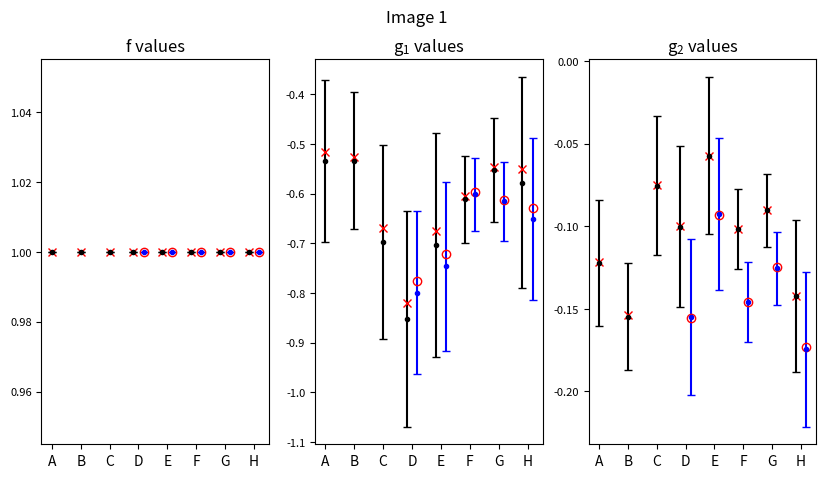
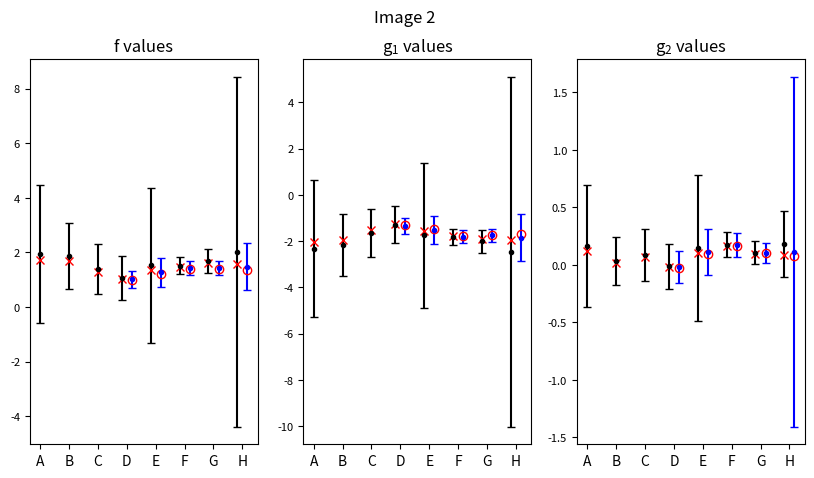
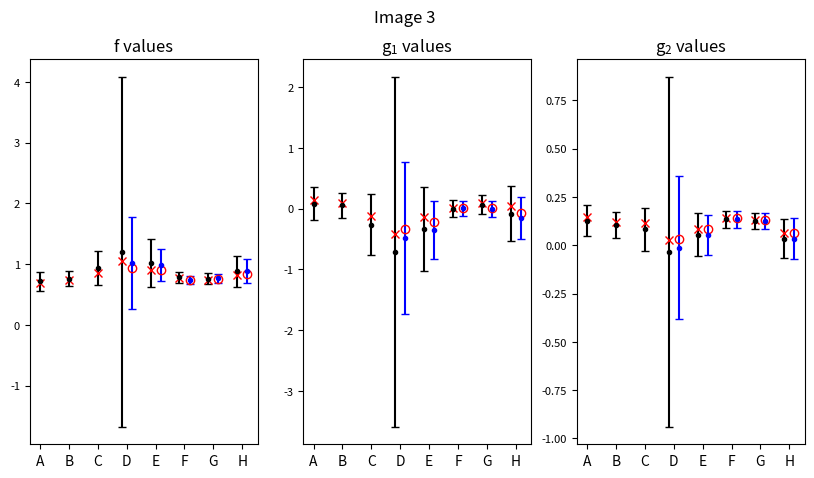

The matplotlib source for these figures, in order:

# Run this code first to see what this plot looks like
# This plot corresponds to Figures 24-26 of the Paper

# list of locations on x-axis for each errorbar (CHANGE THIS)
locL = [0, 1, 2, 2.825, 3.175, 3.825, 4.175, 4.825, 5.175, 5.825, 6.175, 6.825, 7.175]

# list of locations on x-axis for labels (CHANGE THIS)
x_ticksL = [0, 1, 2, 3, 4, 5, 6, 7]
# list of x-axis labels (CHANGE THIS)
x_labelsL = ["A", "B", "C", "D", "E", "F", "G", "H"]

# list of image names (CHANGE THIS)
im_nameL = ["Image 1", "Image 2", "Image 3"]

# list of the color of each errorbar ("." -  means don't connect the errorbars, "k" - represents the color black, "b" - represents the color blue), (CHANGE THIS)
colorL = [".k", ".k", ".k", ".k", ".b", ".k", ".b", ".k", ".b", ".k", ".b", ".k", ".b"]

# list of markers for each errorbar for the most likely value ("rx" - red x, "ro" - red o), (CHANGE THIS)
markerL = ["rx", "rx", "rx", "rx", "ro", "rx", "ro", "rx", "ro", "rx", "ro", "rx", "ro"]

# list the f and f error bars (CHANGE THIS)
# fL = [[f_1, f_2, ...], [...], ...] where f_1, f_2, ... are the f values for one filter band
fL = [[1.0000, 1.9522, 0.7196], [1.0000, 1.8727, 0.7604], [1.0000, 1.3862, 0.9335], [1.0000, 1.0664, 1.2033], [1.0000, 1.0240, 1.0151], [1.0000, 1.5350, 1.0154], [1.0000, 1.2773, 0.9832], [1.0000, 1.5185, 0.7845], [1.0000, 1.4305, 0.7386], [1.0000, 1.6813, 0.7604], [1.0000, 1.4230, 0.7662], [1.0000, 2.0257, 0.8816], [1.0000, 1.4774, 0.8894]]
ferrL = [[0.0000, 2.5274, 0.1555], [0.0000, 1.2105, 0.1209], [0.0000, 0.9163, 0.2780], [0.0000, 0.7954, 2.8832], [0.0000, 0.3103, 0.7566], [0.0000, 2.8381, 0.3939], [0.0000, 0.5357, 0.2670], [0.0000, 0.3127, 0.0889], [0.0000, 0.2535, 0.0714], [0.0000, 0.4377, 0.0900], [0.0000, 0.2532, 0.0780], [0.0000, 6.4108, 0.2545], [0.0000, 0.8520, 0.1936]]

# list the g_1 and g_1 error bars (L stands for list) (CHANGE THIS)
g1L = [[-0.5345, -2.3362, 0.0840], [-0.5342, -2.1574, 0.0564], [-0.6976, -1.6582, -0.2632], [-0.8521, -1.2995, -0.7091], [-0.7993, -1.3409, -0.4874], [-0.7037, -1.7549, -0.3323], [-0.7469, -1.5254, -0.3522], [-0.6111, -1.8110, 0.0026], [-0.6013, -1.8029, 0.0051], [-0.5530, -1.9990, 0.0661], [-0.6154, -1.7532, -0.0092],[-0.5778, -2.4636, -0.0808], [-0.6512, -1.8574, -0.1559]]
g1errL = [[0.1631, 2.9594, 0.2665], [0.1378, 1.3460, 0.2014], [0.1946, 1.0480, 0.5048], [0.2176, 0.7954, 2.8832], [0.1637, 0.3588, 1.2495], [0.2251, 3.1424, 0.6919], [0.1704, 0.5923, 0.4789], [0.0876, 0.3449, 0.1456], [0.0733, 0.2875, 0.1199], [0.1050, 0.4986, 0.1554], [0.0792, 0.2879, 0.1331], [0.2130, 7.5682, 0.4514], [0.1627, 1.0118, 0.3468]]

# list the g_2 values and g_2 error bars (L stands for list) (CHANGE THIS)
g2L = [[-0.1222, 0.1639, 0.1263], [-0.1549, 0.0358, 0.1048], [-0.0754, 0.0888, 0.0820], [-0.1002, -0.0100, -0.0339], [-0.1550, -0.0181, -0.0128], [-0.0572, 0.1478, 0.0534], [-0.0926, 0.1157, 0.0518], [-0.1015, 0.1760, 0.1335], [-0.1460, 0.1744, 0.1339], [-0.0903, 0.1078, 0.1234], [-0.1253, 0.1073, 0.1247], [-0.1425, 0.1800, 0.0342], [-0.1746, 0.1143, 0.0339]]
g2errL = [[0.0384, 0.5316, 0.0806], [0.0324, 0.2068, 0.0693], [0.0422, 0.2273, 0.1111], [0.0486, 0.1961, 0.9058], [0.0470, 0.1384, 0.3698], [0.0477, 0.6372, 0.1116], [0.0460, 0.2004, 0.1021], [0.0242, 0.1096, 0.0440], [0.0241, 0.1062, 0.0424], [0.0220, 0.0988, 0.0417], [0.0221, 0.0872, 0.0415], [0.0460, 0.2876, 0.0991], [0.0468, 1.5213, 0.1052]]

# most likely value lists  (mL - most likely) (CHANGE THIS)
f_mLL = [[1.0000, 1.7075, 0.6842], [1.0000, 1.6914, 0.7382], [1.0000, 1.2856, 0.8535], [1.0000, 1.0141, 1.0458], [1.0000, 0.9958, 0.9328], [1.0000, 1.3509, 0.9090], [1.0000, 1.2178, 0.9082], [1.0000, 1.4846, 0.7727], [1.0000, 1.4072, 0.7319], [1.0000, 1.6214, 0.7454], [1.0000, 1.3960, 0.7572], [1.0000, 1.5885, 0.8145], [1.0000, 1.3525, 0.8391]]
g1_mLL = [[-0.5163, -2.0513, 0.1479], [-0.5272, -1.9566, 0.0929], [-0.6688, -1.5428, -0.1129], [-0.8204, -1.2410, -0.4217], [-0.7760, -1.3082, -0.3293], [-0.6753, -1.5508, -0.1406], [-0.7217, -1.4576, -0.2131], [-0.6057, -1.7730, 0.0185], [-0.5974, -1.7760, 0.0185], [-0.5456, -1.9298, 0.0924], [-0.6122, -1.7218, 0.0067], [-0.5504, -1.9499, 0.0413], [-0.6291, -1.7096, -0.0628]]
g2_mLL = [[-0.1214, 0.1200, 0.1474], [-0.1536, 0.0145, 0.1202], [ -0.0750, 0.0700, 0.1173], [-0.1001, -0.0209, 0.0274], [-0.1554, -0.0262, 0.0317], [-0.0577, 0.1066, 0.0860], [-0.0933, 0.0990, 0.0826], [-0.1016, 0.1670, 0.1394], [-0.1460, 0.1672, 0.1384], [-0.0901, 0.0989, 0.1310], [-0.1248, 0.1010, 0.1302], [-0.1421, 0.0863, 0.0634], [-0.1731, 0.0793, 0.0616]]

### DO NOT EDIT ANYTHING BELOW THIS LINE ###
################################################################################

# additional setup for reading the test image and displaying plots
import matplotlib.pyplot as plt

# check that all of the inputted lists are of equal size
if (len(locL)!=len(fL)) or (len(locL)!=len(ferrL)) or (len(locL)!=len(g1L)) or (len(locL)!=len(g1errL)) or (len(locL)!=len(g2L)) or (len(locL)!=len(g2errL)) or (len(locL)!=len(f_mLL)) or (len(locL)!=len(g1_mLL)) or (len(locL)!=len(g2_mLL)):
    print("Your locL, fL, ferrL, g1L, g1errL, g2L, g2errL, f_mLL, g1_mLL, g2_mLL are not all of the same size!")
    print(0/0)

# loop through each image
for im in range(len(im_nameL)):
    im_name = im_nameL[im]

    # set up text styling (latex)
    params = {'mathtext.default': 'regular' } 
    plt.rcParams.update(params)

    # set up the figure to graph
    fig, axes = plt.subplots(1, 3, figsize=(10, 5), sharex=False, sharey=False)
    fig.suptitle(im_name)

    # set up the axes and figure
    ax1 = axes[0]
    ax2 = axes[1]
    ax3 = axes[2]

    ax1.set_title("f values")
    ax1.set_xticks(x_ticksL)
    ax1.set_xticklabels(x_labelsL, fontsize = 10)

    ax2.set_title("$g_1$ values")
    ax2.set_xticks(x_ticksL)
    ax2.set_xticklabels(x_labelsL, fontsize = 10)

    ax3.set_title("$g_2$ values")
    ax3.set_xticks(x_ticksL)
    ax3.set_xticklabels(x_labelsL, fontsize = 10)

    ax1.tick_params(axis='y', labelsize= 8)
    ax2.tick_params(axis='y', labelsize= 8)
    ax3.tick_params(axis='y', labelsize= 8)
    
    # loop through each filter
    for i in range(len(locL)):
        # get the location value
        loc = locL[i]

        # get the f, g1, and g2 values for the plot
        f = fL[i][im]
        fvar = ferrL[i][im]
        g1 = g1L[i][im]
        gvar1 = g1errL[i][im]
        g2 = g2L[i][im]
        gvar2 = g2errL[i][im]

        col = colorL[i]
        # plot data + errorbars for f values
        ax1.errorbar(loc, f, yerr = fvar, fmt=col, capsize = 3)

        # plot data + errorbars for g1 values
        ax2.errorbar(loc, g1, yerr = gvar1, fmt=col, capsize = 3)

        # plot data + errorbars for g2 values
        ax3.errorbar(loc, g2, yerr = gvar2, fmt=col, capsize = 3)

        # get the most likely values
        f_mL = f_mLL[i][im]
        g1_mL = g1_mLL[i][im]
        g2_mL = g2_mLL[i][im]

        # mark the most likely value for each errorbar
        mark = markerL[i]
        ax1.plot(loc, f_mL, mark, fillstyle = "none")
        ax2.plot(loc, g1_mL, mark, fillstyle = "none",)
        ax3.plot(loc, g2_mL, mark, fillstyle = "none",)

    plt.show()

